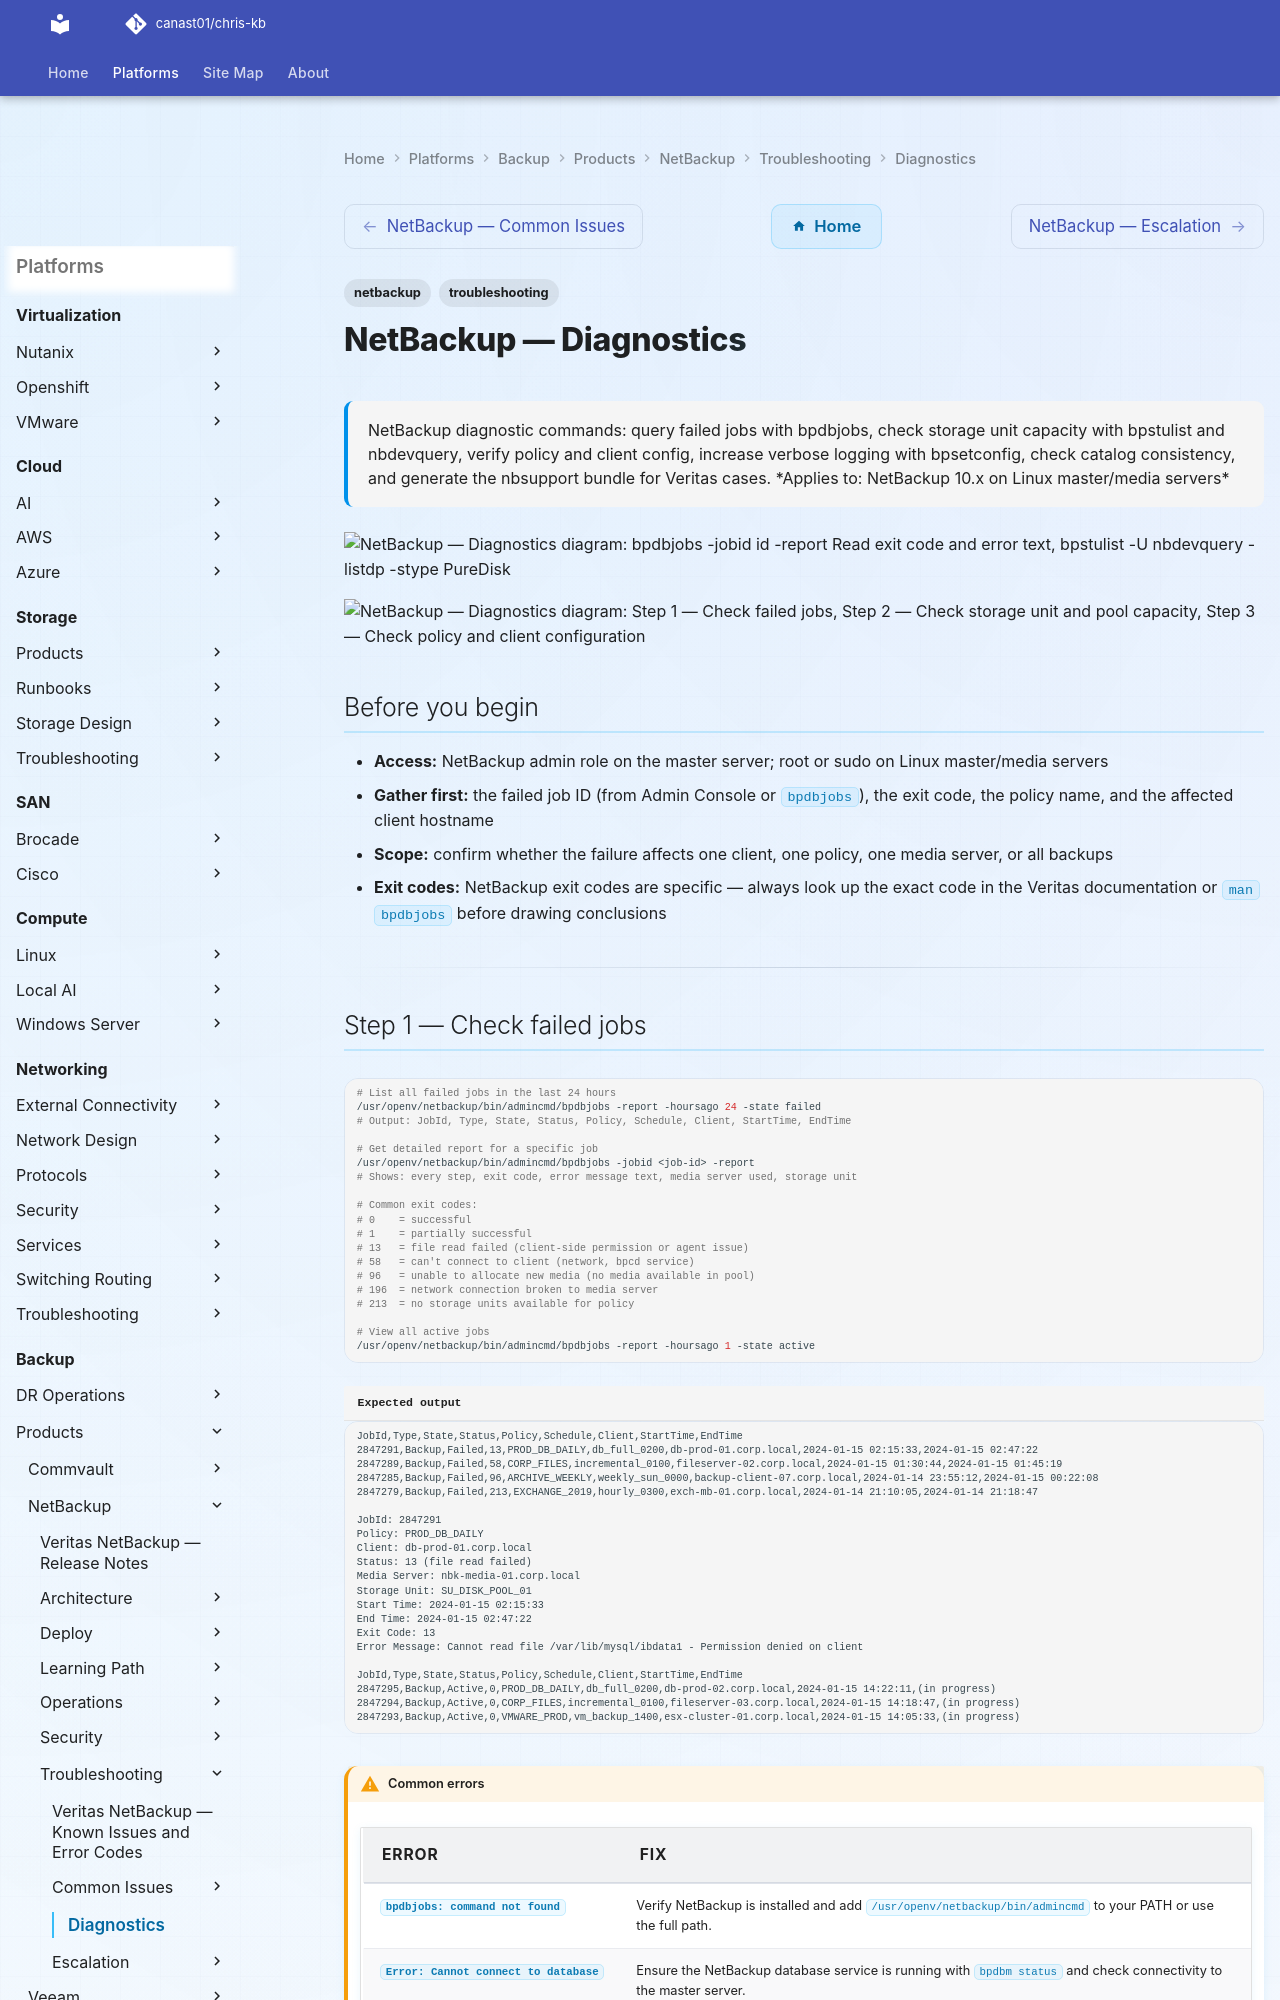

repository: canast01/chris-kb · page: backup/products/netbackup/troubleshooting/diagnostics/index.html · generator: mkdocs

---
tags:
  - netbackup
  - troubleshooting
search:
  boost: 1.5
description: "NetBackup diagnostic commands: query failed jobs with bpdbjobs, check storage unit capacity with bpstulist and nbdevquery, verify policy and client..."
---
# NetBackup — Diagnostics

<div class="kb-summary">
NetBackup diagnostic commands: query failed jobs with bpdbjobs, check storage unit capacity with bpstulist and nbdevquery, verify policy and client config, increase verbose logging with bpsetconfig, check catalog consistency, and generate the nbsupport bundle for Veritas cases.

*Applies to: NetBackup 10.x on Linux master/media servers*
</div>

```d2
direction: right

B: "B" {shape: rectangle}
C: "bpdbjobs -jobid id -report\nRead exit code and error text" {shape: rectangle}
D: "bpstulist -U\nnbdevquery -listdp -stype PureDisk" {shape: rectangle}
E: "Check policy client list\nbppllist policyname -L" {shape: rectangle}
F: "bpdbm -consistency -verbose\nCheck PostgreSQL on master" {shape: rectangle}
G: "bplist -C client -t 0 -l\nVerify image exists and not expired" {shape: rectangle}
H: "H" {shape: rectangle}
I: "ping media-server\nnetstat -an | grep 1556" {shape: rectangle}
J: "Check media server status\nnbemmcmd -listhosts -machinetype media" {shape: rectangle}
K: "Check bpcd on client\nTest client-server connectivity" {shape: rectangle}
L: "vxlogview -o 118 -d 24h\nCheck nbjm log for detail" {shape: rectangle}
M: "Check MSDP health\ncacontrol --dsstat" {shape: rectangle}
N: "bpplschedrep policyname\nVerify schedule and backup window" {shape: rectangle}
O: "Check master disk and PostgreSQL\ndu -sh /usr/openv/netbackup/db" {shape: rectangle}
P: "Adjust retention or rerun\nbpexpdate to extend if needed" {shape: rectangle}
Q: "Collect nbsupport bundle\nfor Veritas SR" {shape: rectangle}
A: "NetBackup Issue" {shape: rectangle}

B -> C
B -> D
B -> E
B -> F
B -> G
H -> I
H -> J
H -> K
H -> L
D -> M
E -> N
F -> O
G -> P
I -> Q
J -> Q
K -> Q
L -> Q
M -> Q
N -> Q
O -> Q
P -> Q
```

```d2
direction: down

symptom: Identify Symptom {shape: diamond}
step_1_check_failed_jobs: "Step 1 — Check failed jobs" {shape: rectangle}
step_2_check_storage_unit_and_pool_c: "Step 2 — Check storage unit and pool capacity" {shape: rectangle}
step_3_check_policy_and_client_confi: "Step 3 — Check policy and client configuration" {shape: rectangle}
step_4_check_media_server_status_and: "Step 4 — Check media server status and catalog" {shape: rectangle}
step_5_read_vxul_logs: "Step 5 — Read VxUL logs" {shape: rectangle}
step_6_increase_verbose_logging_temp: "Step 6 — Increase verbose logging temporarily" {shape: rectangle}
resolution: Resolve or Escalate {shape: oval}

symptom -> step_1_check_failed_jobs: investigate
symptom -> step_2_check_storage_unit_and_pool_c: investigate
symptom -> step_3_check_policy_and_client_confi: investigate
symptom -> step_4_check_media_server_status_and: investigate
symptom -> step_5_read_vxul_logs: investigate
symptom -> step_6_increase_verbose_logging_temp: investigate
step_1_check_failed_jobs -> resolution
step_2_check_storage_unit_and_pool_c -> resolution
step_3_check_policy_and_client_confi -> resolution
step_4_check_media_server_status_and -> resolution
step_5_read_vxul_logs -> resolution
step_6_increase_verbose_logging_temp -> resolution
```

## Before you begin

- **Access:** NetBackup admin role on the master server; root or sudo on Linux master/media servers
- **Gather first:** the failed job ID (from Admin Console or `bpdbjobs`), the exit code, the policy name, and the affected client hostname
- **Scope:** confirm whether the failure affects one client, one policy, one media server, or all backups
- **Exit codes:** NetBackup exit codes are specific — always look up the exact code in the Veritas documentation or `man bpdbjobs` before drawing conclusions

---
